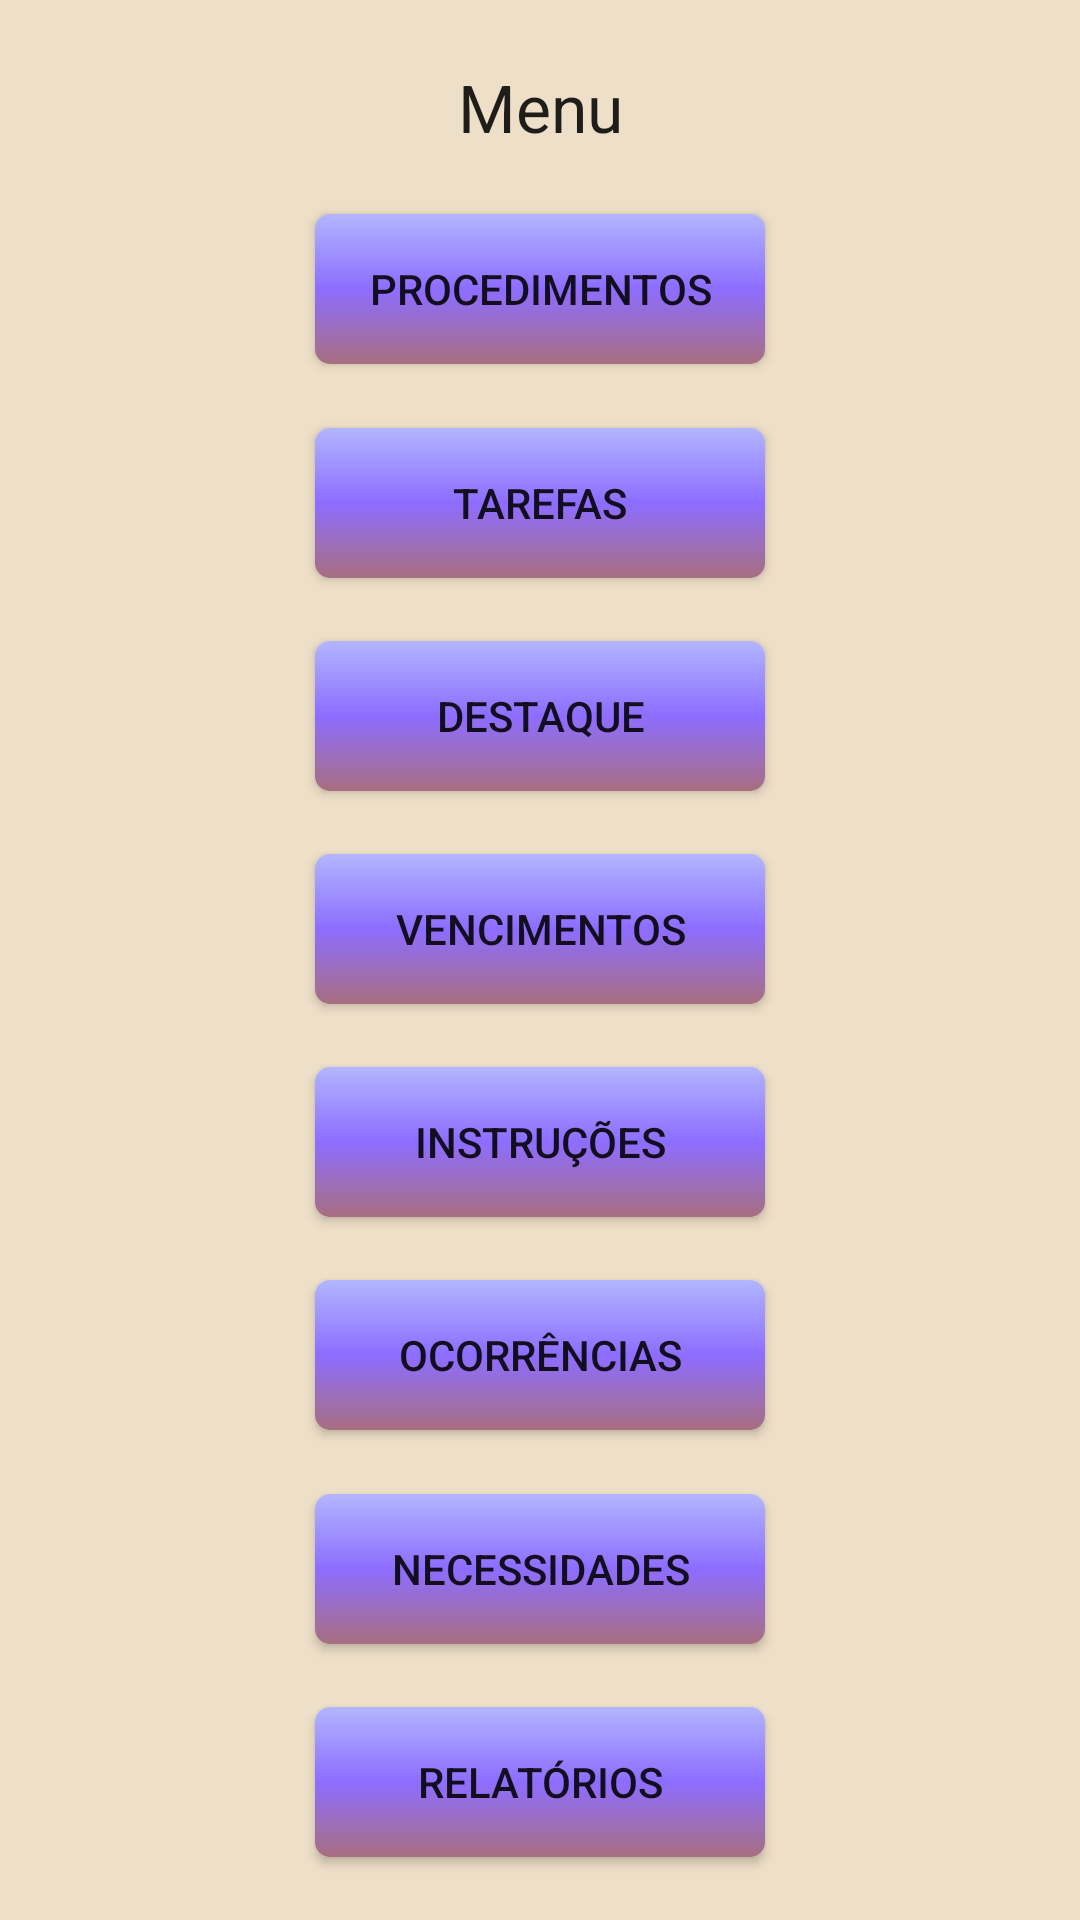

Produce the Android XML layout that renders to this screen, including the resource entries it uses.
<!-- AndroidManifest.xml: application theme Theme.V1TCC -->
<!-- res/layout/activity_menu_main.xml -->
<?xml version="1.0" encoding="utf-8"?>
<androidx.constraintlayout.widget.ConstraintLayout xmlns:android="http://schemas.android.com/apk/res/android"
    xmlns:app="http://schemas.android.com/apk/res-auto"
    xmlns:tools="http://schemas.android.com/tools"
    android:layout_width="match_parent"
    android:layout_height="match_parent"
    android:background="@color/bg_main"
    tools:context=".activities.MenuMainActivity"
    tools:layout_editor_absoluteX="15dp"
    tools:layout_editor_absoluteY="-95dp">

    <TextView
        android:id="@+id/lblMenu"
        android:layout_width="wrap_content"
        android:layout_height="wrap_content"
        android:text="Menu"
        android:textAppearance="@style/TextAppearance.AppCompat.Large"
        app:layout_constraintBottom_toTopOf="@+id/btnProcedimento"
        app:layout_constraintEnd_toEndOf="parent"
        app:layout_constraintHorizontal_bias="0.5"
        app:layout_constraintStart_toStartOf="parent"
        app:layout_constraintTop_toTopOf="parent" />

    <android.widget.Button
        android:id="@+id/btnProcedimento"
        android:layout_width="wrap_content"
        android:layout_height="wrap_content"
        android:background="@drawable/btn_bg_menu_main"
        android:onClick="btnProcedimentosOnClick"
        android:text="@string/lblProcedimentos"
        app:layout_constraintBottom_toTopOf="@+id/btnTarefa"
        app:layout_constraintEnd_toEndOf="parent"
        app:layout_constraintHorizontal_bias="0.5"
        app:layout_constraintStart_toStartOf="parent"
        app:layout_constraintTop_toBottomOf="@+id/lblMenu" />

    <android.widget.Button
        android:id="@+id/btnTarefa"
        android:layout_width="wrap_content"
        android:layout_height="wrap_content"
        android:background="@drawable/btn_bg_menu_main"
        android:enabled="true"
        android:onClick="btnTarefasOnClick"
        android:text="@string/lblTarefas"
        app:layout_constraintBottom_toTopOf="@+id/btnAlerta"
        app:layout_constraintEnd_toEndOf="parent"
        app:layout_constraintHorizontal_bias="0.5"
        app:layout_constraintStart_toStartOf="parent"
        app:layout_constraintTop_toBottomOf="@+id/btnProcedimento" />

    <android.widget.Button
        android:id="@+id/btnAlerta"
        android:layout_width="wrap_content"
        android:layout_height="wrap_content"
        android:background="@drawable/btn_bg_menu_main"
        android:enabled="true"
        android:onClick="btnAlertaOnClickOnClick"
        android:text="Destaque"
        app:layout_constraintBottom_toTopOf="@+id/btnVencimentos"
        app:layout_constraintEnd_toEndOf="parent"
        app:layout_constraintHorizontal_bias="0.5"
        app:layout_constraintStart_toStartOf="parent"
        app:layout_constraintTop_toBottomOf="@+id/btnTarefa" />

    <android.widget.Button
        android:id="@+id/btnVencimentos"
        android:layout_width="wrap_content"
        android:layout_height="wrap_content"
        android:background="@drawable/btn_bg_menu_main"
        android:enabled="true"
        android:onClick="btnVencimentosOnClick"
        android:text="Vencimentos"
        app:layout_constraintBottom_toTopOf="@+id/btnInstrucoes"
        app:layout_constraintEnd_toEndOf="parent"
        app:layout_constraintHorizontal_bias="0.5"
        app:layout_constraintStart_toStartOf="parent"
        app:layout_constraintTop_toBottomOf="@+id/btnAlerta" />

    <android.widget.Button
        android:id="@+id/btnInstrucoes"
        android:layout_width="wrap_content"
        android:layout_height="wrap_content"
        android:background="@drawable/btn_bg_menu_main"
        android:enabled="true"
        android:onClick="btnInstrucoesOnClick"
        android:text="Instruções"
        app:layout_constraintBottom_toTopOf="@+id/btnOcorrencias"
        app:layout_constraintEnd_toEndOf="parent"
        app:layout_constraintHorizontal_bias="0.5"
        app:layout_constraintStart_toStartOf="parent"
        app:layout_constraintTop_toBottomOf="@+id/btnVencimentos" />

    <android.widget.Button
        android:id="@+id/btnOcorrencias"
        android:layout_width="wrap_content"
        android:layout_height="wrap_content"
        android:background="@drawable/btn_bg_menu_main"
        android:enabled="true"
        android:onClick="btnOcorrenciasOnClick"
        android:text="Ocorrências"
        android:visibility="visible"
        app:layout_constraintBottom_toTopOf="@+id/btnNecessidades"
        app:layout_constraintEnd_toEndOf="parent"
        app:layout_constraintHorizontal_bias="0.5"
        app:layout_constraintStart_toStartOf="parent"
        app:layout_constraintTop_toBottomOf="@+id/btnInstrucoes" />

    <android.widget.Button
        android:id="@+id/btnNecessidades"
        android:layout_width="wrap_content"
        android:layout_height="wrap_content"
        android:background="@drawable/btn_bg_menu_main"
        android:enabled="true"
        android:onClick="btnNecessidadesOnClick"
        android:text="Necessidades"
        android:visibility="visible"
        app:layout_constraintBottom_toTopOf="@+id/btnRelatorios"
        app:layout_constraintEnd_toEndOf="parent"
        app:layout_constraintHorizontal_bias="0.5"
        app:layout_constraintStart_toStartOf="parent"
        app:layout_constraintTop_toBottomOf="@+id/btnOcorrencias" />

    <android.widget.Button
        android:id="@+id/btnRelatorios"
        android:layout_width="wrap_content"
        android:layout_height="wrap_content"
        android:background="@drawable/btn_bg_menu_main"
        android:onClick="btnRelatoriosOnClick"
        android:text="@string/lblRelatorios"
        app:layout_constraintBottom_toBottomOf="parent"
        app:layout_constraintEnd_toEndOf="parent"
        app:layout_constraintHorizontal_bias="0.5"
        app:layout_constraintStart_toStartOf="parent"
        app:layout_constraintTop_toBottomOf="@+id/btnNecessidades" />

</androidx.constraintlayout.widget.ConstraintLayout>
<!-- resources referenced by this layout -->
<resources>
  <color name="bg_main">#EEDFC8</color>
  <!-- drawable btn_bg_menu_main (drawable) -->
  <?xml version="1.0" encoding="utf-8"?>
  <ripple xmlns:android="http://schemas.android.com/apk/res/android"
      android:color="#000">
      <item>
          <shape xmlns:android="http://schemas.android.com/apk/res/android"
              android:shape="rectangle">
              <size
                  android:width="150dp"
                  android:height="50dp"
                  />
              <corners
                  android:radius="5dp"
                  />
              <gradient
                  android:angle="90"
                  android:type="linear"
                  android:startColor="@color/btn_main_1"
                  android:centerColor="@color/btn_main_2"
                  android:endColor="@color/btn_main_3"
                  android:gradientRadius="25dp"
                  android:centerX="0.5"
                  android:centerY="0.5"
                  />
          </shape>
      </item>
  </ripple>
  <string name="lblProcedimentos">Procedimentos</string>
  <string name="lblRelatorios">Relatórios</string>
  <string name="lblTarefas">Tarefas</string>
  <style name="Theme.V1TCC" parent="Theme.MaterialComponents.DayNight.NoActionBar">
          
          <item name="colorPrimary">@color/purple_500</item>
          <item name="colorPrimaryVariant">@color/purple_700</item>
          <item name="colorOnPrimary">@color/white</item>
          
          <item name="colorSecondary">@color/teal_200</item>
          <item name="colorSecondaryVariant">@color/teal_700</item>
          <item name="colorOnSecondary">@color/black</item>
          
          <item name="android:statusBarColor" tools:targetApi="l">?attr/colorPrimaryVariant</item>
          
      </style>
  <color name="btn_main_1">#A86E80</color>
  <color name="btn_main_2">#8D6DFF</color>
  <color name="btn_main_3">#B2B6FF</color>
  <color name="purple_500">#FF6200EE</color>
  <color name="purple_700">#FF3700B3</color>
  <color name="white">#FFFFFFFF</color>
  <color name="teal_200">#FF03DAC5</color>
  <color name="teal_700">#FF018786</color>
  <color name="black">#FF000000</color>
</resources>
